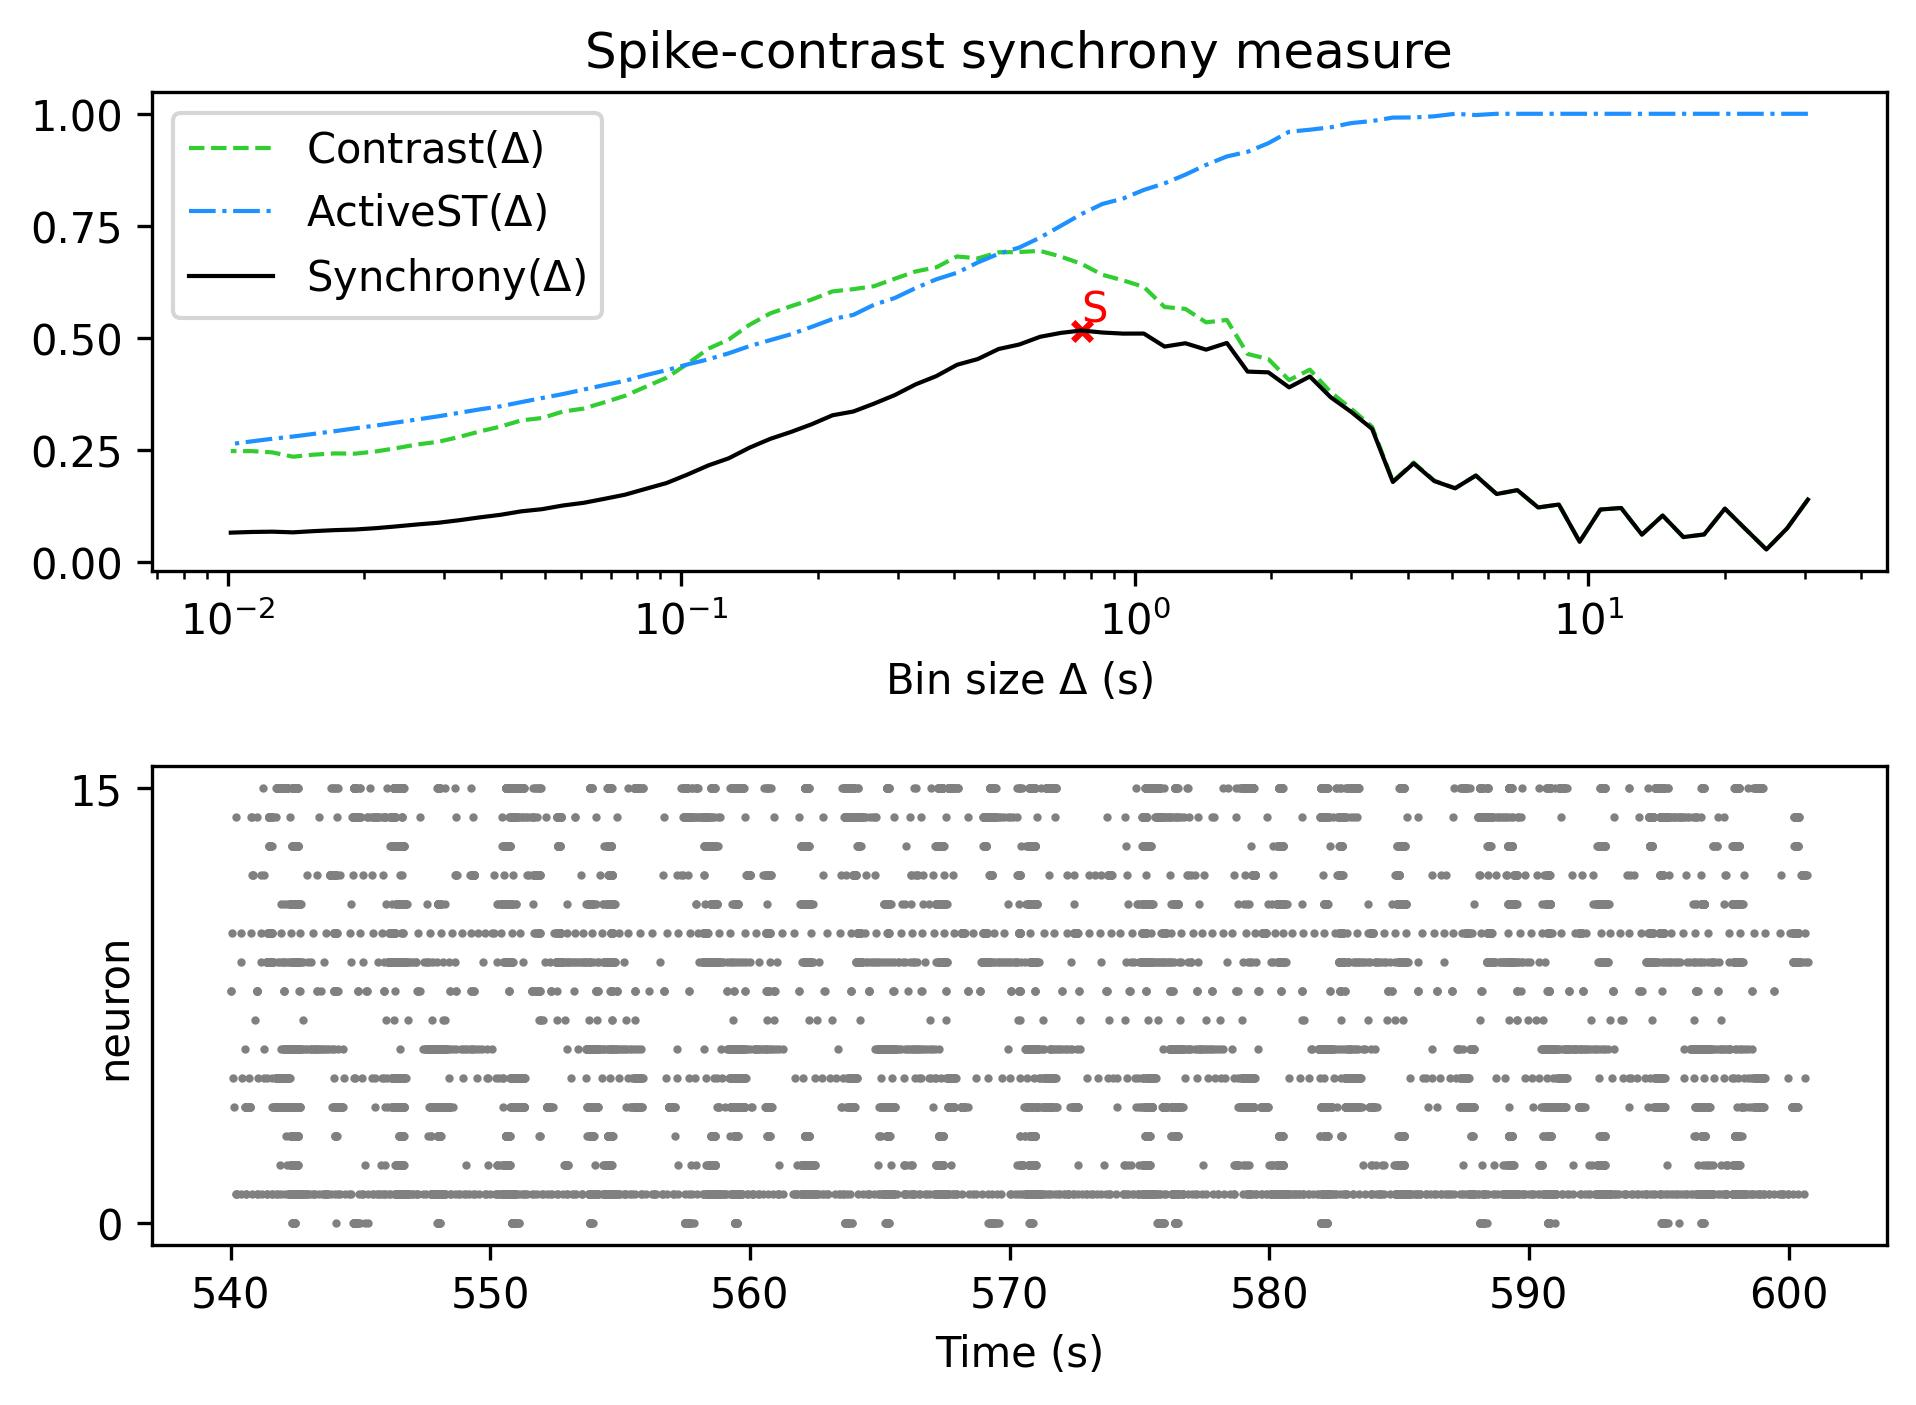

Values plotted in this chart, from the file beside it:
, Spike-contrast (30.5 s), Spike-contrast (27.45 s), Spike-contrast (24.705 s), Spike-contrast (22.234 s), Spike-contrast (20.011 s), Spike-contrast (18.01 s), Spike-contrast (16.209 s), Spike-contrast (14.588 s), Spike-contrast (13.129 s), Spike-contrast (11.816 s), Spike-contrast (10.635 s), Spike-contrast (9.571 s), Spike-contrast (8.614 s), Spike-contrast (7.753 s), Spike-contrast (6.977 s), Spike-contrast (6.28 s), Spike-contrast (5.652 s), Spike-contrast (5.087 s), Spike-contrast (4.578 s), Spike-contrast (4.12 s), Spike-contrast (3.708 s), Spike-contrast (3.337 s), Spike-contrast (3.004 s)
0, 0.1386, 0.07452, 0.0272, 0.07248, 0.1184, 0.06075, 0.05489, 0.103, 0.06036, 0.1199, 0.1164, 0.04437, 0.1276, 0.121, 0.1597, 0.151, 0.1922, 0.1639, 0.1798, 0.2195, 0.1779, 0.2964, 0.3341
